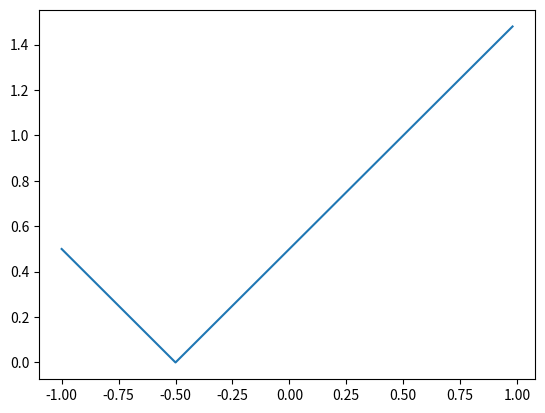

The script that saved this image:
import numpy as np
import matplotlib.pyplot as plt

x = (np.arange(100)-50)/50

print(x[0])

plt.plot(x, np.abs(x+0.5))
plt.show()